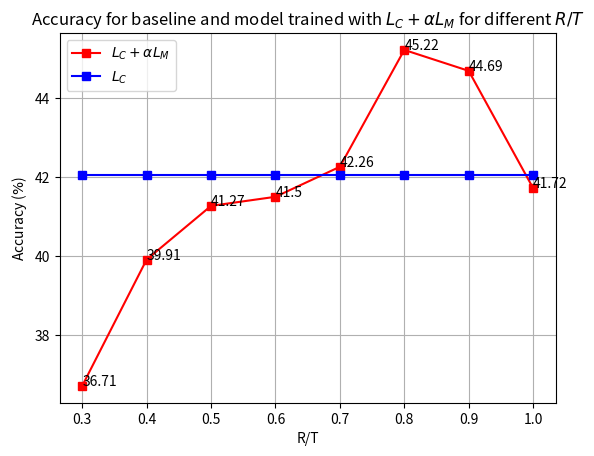
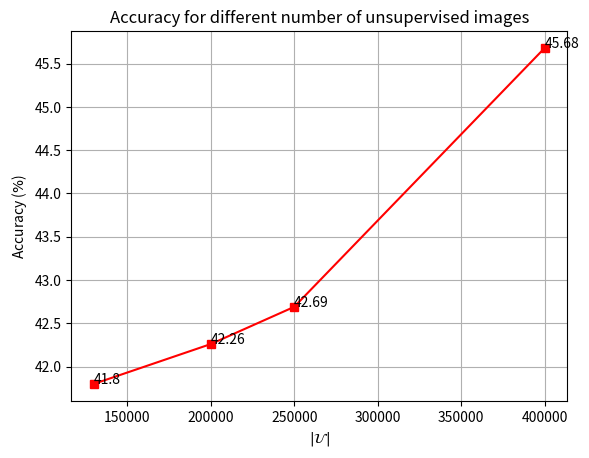

Python code for these plots, in order:
import matplotlib
matplotlib.use('Agg')
from matplotlib import pyplot as plt

r_t = [0.3, 0.4, 0.5, 0.6, 0.7, 0.8, 0.9, 1.0]
mel_accuracy = [36.71, 39.91, 41.27, 41.5, 42.26, 45.22, 44.69, 41.72]
baseline_accuracy = [42.04]*8

plt.plot(r_t, mel_accuracy, '-rs', r_t, baseline_accuracy, '-bs')
for a,b in zip(r_t, mel_accuracy): 
    plt.text(a, b, str(b))
plt.grid()
plt.legend([r'$ L_C + \alpha L_M $', r'$L_C$'], loc=2)
plt.xlabel('R/T')
plt.ylabel(r'Accuracy ($\%$)')
plt.title(r'Accuracy for baseline and model trained with $L_C + \alpha L_M$ for different $R/T$')
plt.savefig('accuracies.pdf')
plt.close()


num_unsup = [130000, 200000, 250000, 400000]
accuracy = [41.8, 42.26, 42.69, 45.68]
plt.plot(num_unsup, accuracy, '-rs')
for a,b in zip(num_unsup, accuracy): 
    plt.text(a, b, str(b))
plt.grid()
plt.xlabel(r'$|\mathcal{U}|$')
plt.ylabel(r'Accuracy ($\%$)')
plt.title('Accuracy for different number of unsupervised images')
plt.savefig('accuracies_unsup.pdf')
plt.close()
